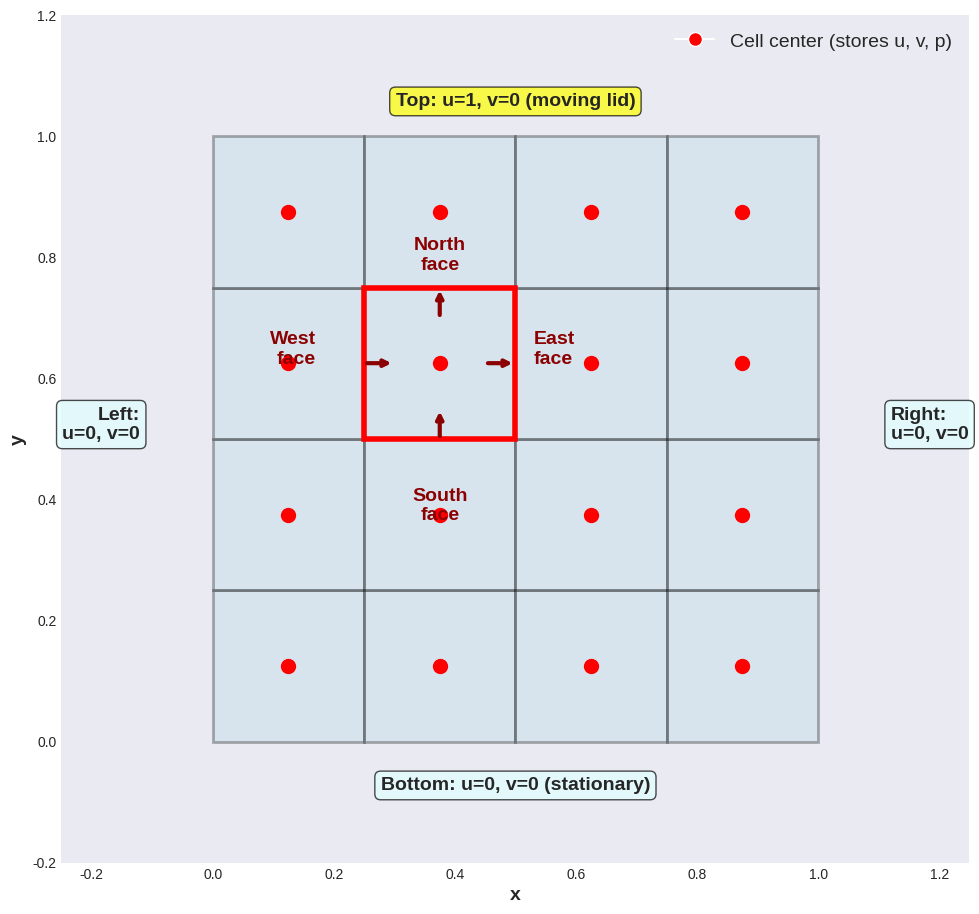

Source code (Python):
"""
CFD Diagram Generator for 2D Lid-Driven Cavity Example
======================================================

This script generates three educational diagrams illustrating fundamental CFD
concepts:

1. cfd_mesh_structure.png
   - Shows the structured quad mesh with cell centers and faces
   - Highlights boundary conditions on all domain edges
   - Red box highlights one example cell with labeled faces

2. cfd_single_cell_flux.png
   - Shows a single cell (P) and its four neighboring cells (E, W, N, S)
   - Displays face flux equations: phi_f = u_f * n_f * A_f
   - Illustrates conservation principle: sum of fluxes balances

3. cfd_velocity_field.png
   - Displays the converged velocity field solution
   - Shows velocity vectors and magnitude color map
   - Demonstrates counter-clockwise circulation pattern

Usage:
    python3 create_cfd_diagrams.py

Requirements:
    - matplotlib
    - numpy
"""

import matplotlib.pyplot as plt
from matplotlib.patches import Rectangle
import numpy as np

# Set style for better looking diagrams
plt.style.use('seaborn-v0_8-darkgrid')

# ============================================
# Diagram 1: Mesh Structure with Cell Centers and Faces
# ============================================
fig, ax = plt.subplots(1, 1, figsize=(10, 10))

nx, ny = 4, 4
dx = 1.0 / nx
dy = 1.0 / ny

# Draw grid cells
for i in range(nx):
    for j in range(ny):
        x = i * dx
        y = j * dy
        rect = Rectangle((x, y), dx, dy, linewidth=2, edgecolor='black', facecolor='lightblue', alpha=0.3)
        ax.add_patch(rect)
        
        # Draw cell center (●)
        cx = x + dx / 2
        cy = y + dy / 2
        ax.plot(cx, cy, 'ro', markersize=10, label='Cell center' if i == 0 and j == 0 else '')

# Highlight one cell and its faces
highlight_i, highlight_j = 1, 2
x = highlight_i * dx
y = highlight_j * dy
highlight_rect = Rectangle((x, y), dx, dy, linewidth=4, edgecolor='red', facecolor='none')
ax.add_patch(highlight_rect)

# Draw faces of highlighted cell with arrows
cx = x + dx / 2
cy = y + dy / 2

# Face arrows
arrow_props = dict(arrowstyle='->', lw=3, color='darkred')
# East face
ax.annotate('', xy=(x + dx, cy), xytext=(x + dx - 0.05, cy), arrowprops=arrow_props)
ax.text(x + dx + 0.03, cy, 'East\nface', fontsize=14, color='darkred', weight='bold')

# West face
ax.annotate('', xy=(x, cy), xytext=(x + 0.05, cy), arrowprops={**arrow_props, 'arrowstyle': '<-'})
ax.text(x - 0.08, cy, 'West\nface', fontsize=14, color='darkred', weight='bold', ha='right')

# North face
ax.annotate('', xy=(cx, y + dy), xytext=(cx, y + dy - 0.05), arrowprops=arrow_props)
ax.text(cx, y + dy + 0.03, 'North\nface', fontsize=14, color='darkred', weight='bold', ha='center')

# South face
ax.annotate('', xy=(cx, y), xytext=(cx, y + 0.05), arrowprops={**arrow_props, 'arrowstyle': '<-'})
ax.text(cx, y - 0.08, 'South\nface', fontsize=14, color='darkred', weight='bold', ha='center', va='top')

# Boundary condition annotations
ax.text(0.5, 1.05, 'Top: u=1, v=0 (moving lid)', fontsize=14, weight='bold', ha='center', 
        bbox=dict(boxstyle='round', facecolor='yellow', alpha=0.7))
ax.text(-0.12, 0.5, 'Left:\nu=0, v=0', fontsize=14, weight='bold', ha='right',
        bbox=dict(boxstyle='round', facecolor='lightcyan', alpha=0.7))
ax.text(1.12, 0.5, 'Right:\nu=0, v=0', fontsize=14, weight='bold', ha='left',
        bbox=dict(boxstyle='round', facecolor='lightcyan', alpha=0.7))
ax.text(0.5, -0.08, 'Bottom: u=0, v=0 (stationary)', fontsize=14, weight='bold', ha='center',
        bbox=dict(boxstyle='round', facecolor='lightcyan', alpha=0.7))

ax.set_xlim(-0.25, 1.25)
ax.set_ylim(-0.2, 1.2)
ax.set_aspect('equal')
ax.set_xlabel('x', fontsize=14, weight='bold')
ax.set_ylabel('y', fontsize=14, weight='bold')
ax.grid(False)

# Add legend
red_dot = plt.Line2D([0], [0], marker='o', color='w', markerfacecolor='r', markersize=10, label='Cell center (stores u, v, p)')
ax.legend(handles=[red_dot], loc='upper right', fontsize=14)

plt.tight_layout()
plt.savefig('cfd_mesh_structure.png', dpi=300, bbox_inches='tight')
print("Saved: cfd_mesh_structure.png")
plt.close()
